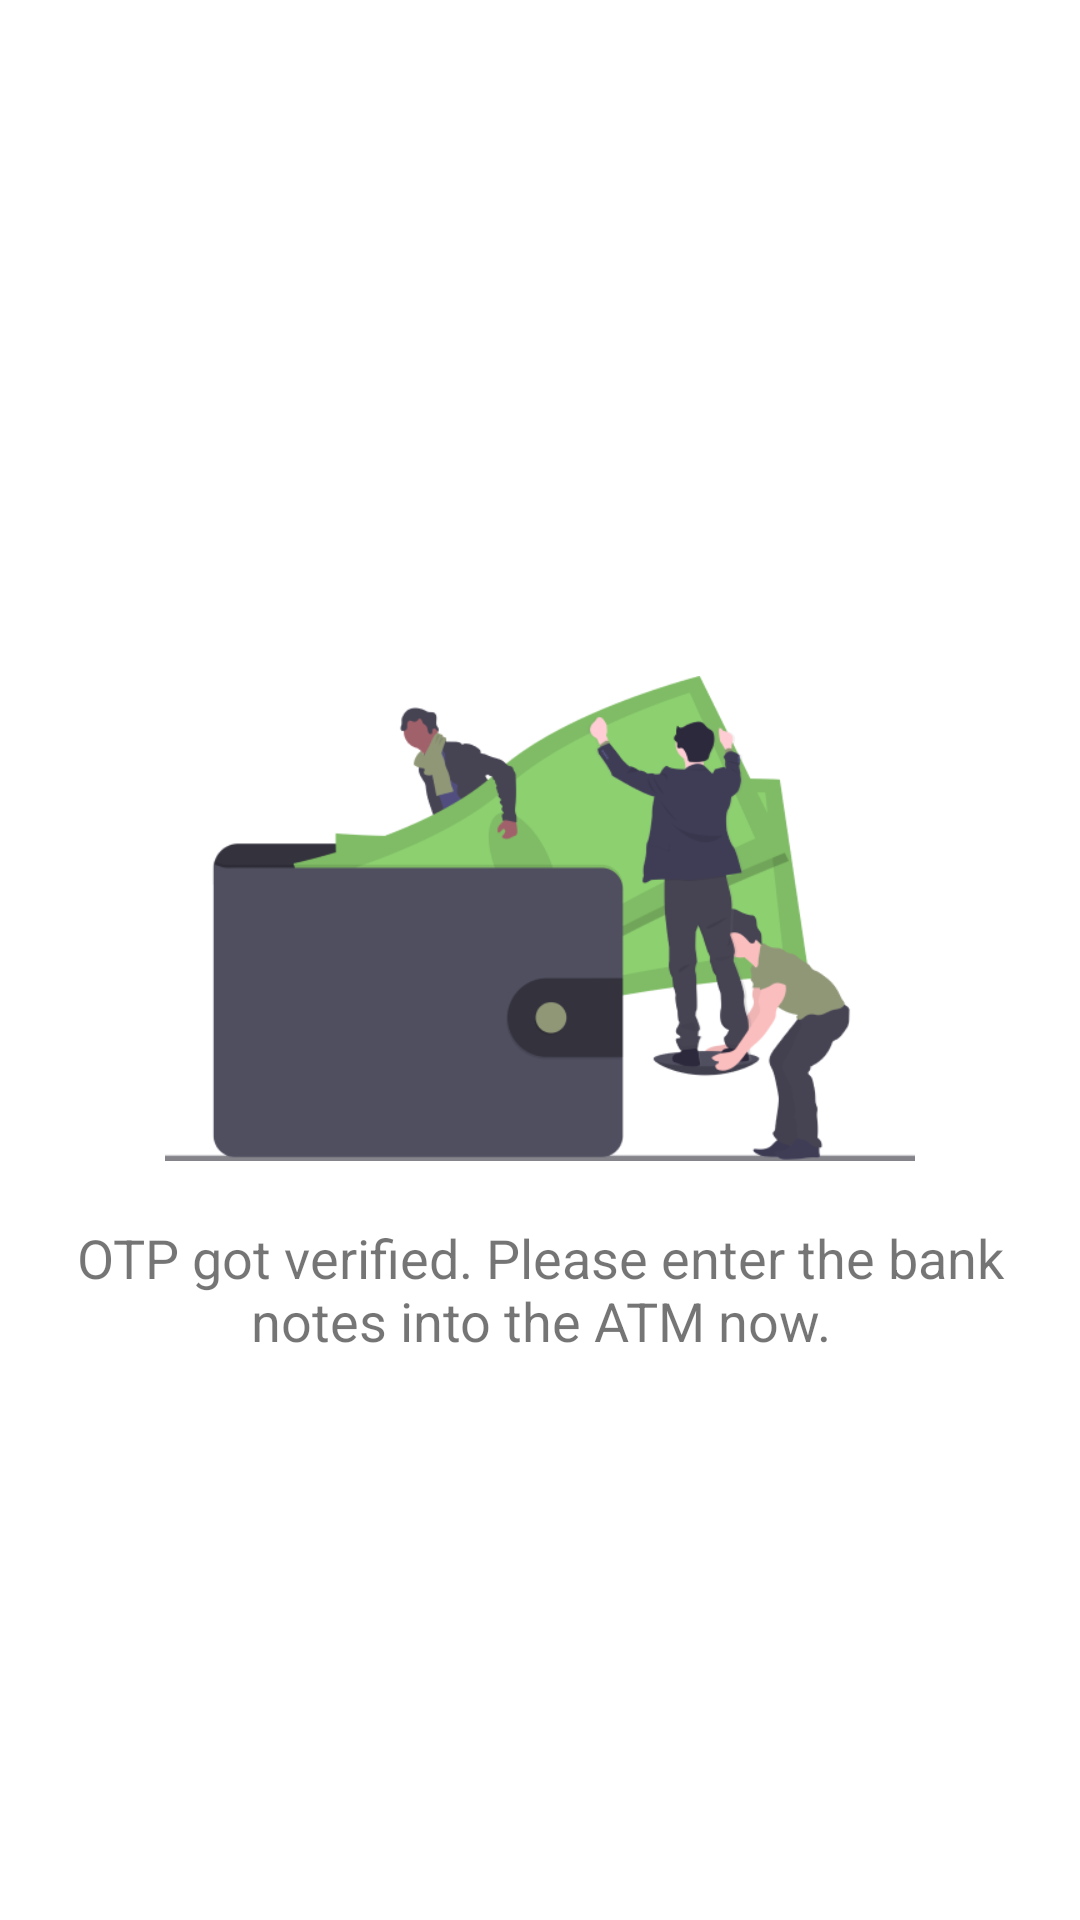

Produce the Android XML layout that renders to this screen, including the resource entries it uses.
<!-- AndroidManifest.xml: application theme Theme.SmartBank -->
<!-- res/layout/fragment_enter_deposit.xml -->
<?xml version="1.0" encoding="utf-8"?>
<layout xmlns:android="http://schemas.android.com/apk/res/android"
    xmlns:tools="http://schemas.android.com/tools">

    <LinearLayout
        android:layout_width="match_parent"
        android:layout_height="match_parent"
        android:orientation="vertical">

        <TextView
            android:id="@+id/tv_atm_name"
            android:layout_width="match_parent"
            android:layout_height="wrap_content"
            android:background="@color/green_500"
            android:gravity="center"
            android:padding="8dp"
            android:textColor="@color/white"
            android:textSize="16sp"
            tools:text="@string/format_you_are_now_at" />

        <LinearLayout
            android:layout_width="match_parent"
            android:layout_height="match_parent"
            android:gravity="center"
            android:orientation="vertical"
            android:padding="@dimen/padding_screen_content">

            <ImageView
                android:layout_width="250dp"
                android:layout_height="wrap_content"
                android:adjustViewBounds="true"
                android:contentDescription="@string/label_enter_deposit"
                android:src="@drawable/img_enter_deposit" />

            <TextView
                android:layout_width="match_parent"
                android:layout_height="wrap_content"
                android:layout_marginTop="20dp"
                android:gravity="center"
                android:text="@string/enter_deposit"
                android:textSize="18sp" />

        </LinearLayout>

    </LinearLayout>

</layout>
<!-- resources referenced by this layout -->
<resources>
  <color name="white">#FFFFFFFF</color>
  <dimen name="padding_screen_content">20dp</dimen>
  <!-- drawable img_enter_deposit: webp bitmap (drawable, 21976 bytes) -->
  <string name="enter_deposit">OTP got verified. Please enter the bank notes into the ATM now.</string>
  <string name="format_you_are_now_at">You are now at %s.</string>
  <string name="label_enter_deposit">Enter Deposit</string>
  <style name="Theme.SmartBank" parent="Theme.MaterialComponents.DayNight.NoActionBar">
          
          <item name="colorPrimary">@color/blue_gray_500</item>
          <item name="colorPrimaryVariant">@color/blue_gray_700</item>
          <item name="colorOnPrimary">@color/white</item>
          
          <item name="colorSecondary">@color/oily_200</item>
          <item name="colorSecondaryVariant">@color/oily_700</item>
          <item name="colorOnSecondary">@color/black</item>
          
          <item name="android:statusBarColor" tools:targetApi="l">?attr/colorPrimaryVariant</item>
          
          <item name="materialButtonStyle">@style/ButtonStyle</item>
          <item name="textInputStyle">@style/TextInputStyle</item>
      </style>
  <color name="black">#FF000000</color>
  <style name="ButtonStyle" parent="Widget.MaterialComponents.Button.UnelevatedButton">
          <item name="android:minHeight">45sp</item>
          <item name="android:insetTop">0dp</item>
          <item name="android:insetBottom">0dp</item>
          <item name="rippleColor">?attr/colorControlHighlight</item>
      </style>
  <style name="TextInputStyle" parent="Widget.MaterialComponents.TextInputLayout.OutlinedBox">
          <item name="errorTextAppearance">@style/ErrorTextStyle</item>
          <item name="errorIconDrawable">@null</item>
      </style>
  <style name="ErrorTextStyle">
          <item name="android:textSize">14sp</item>
      </style>
</resources>
